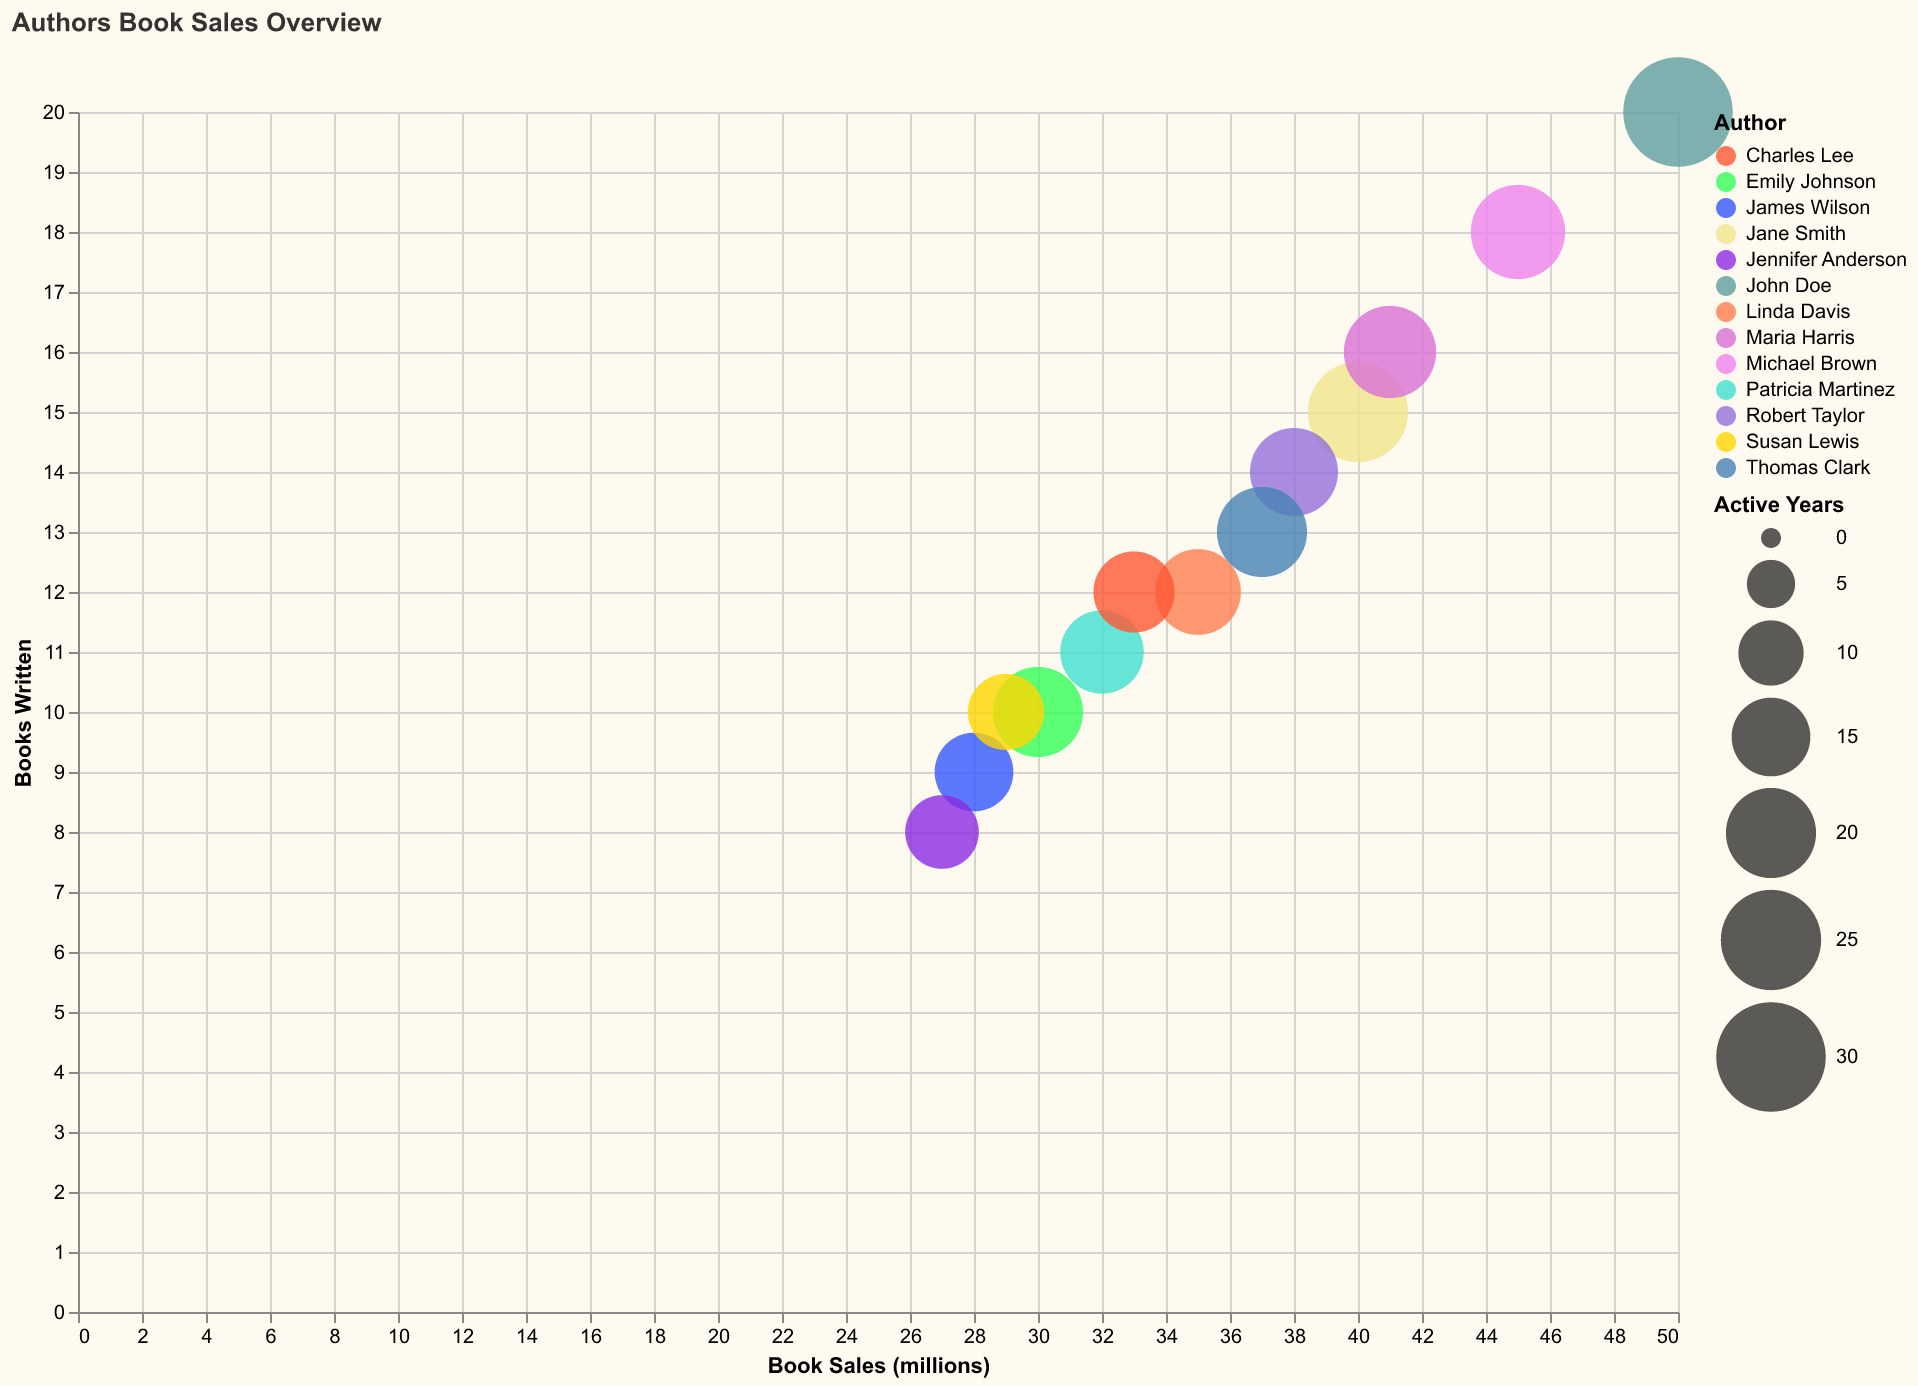

Source data for this figure (header and first rows):
Author, Book Sales (millions), Books Written, Active Years
John Doe, 50, 20, 30
Jane Smith, 40, 15, 25
Emily Johnson, 30, 10, 20
Michael Brown, 45, 18, 22
Linda Davis, 35, 12, 18
James Wilson, 28, 9, 15
Patricia Martinez, 32, 11, 17
Robert Taylor, 38, 14, 19
Jennifer Anderson, 27, 8, 13
Charles Lee, 33, 12, 16
Maria Harris, 41, 16, 21
Thomas Clark, 37, 13, 20
Susan Lewis, 29, 10, 14
